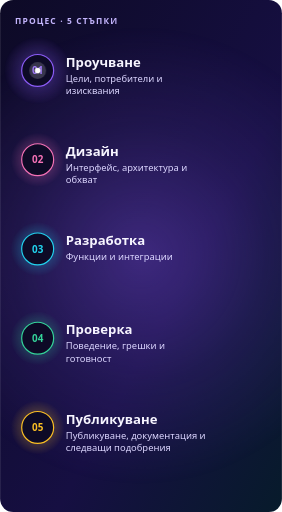
t = 0.00 s
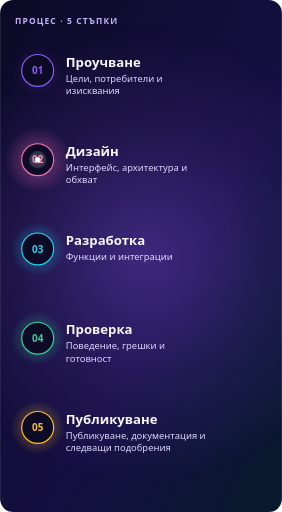
t = 2.40 s
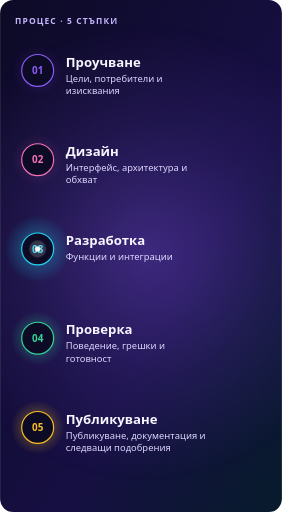
t = 4.80 s
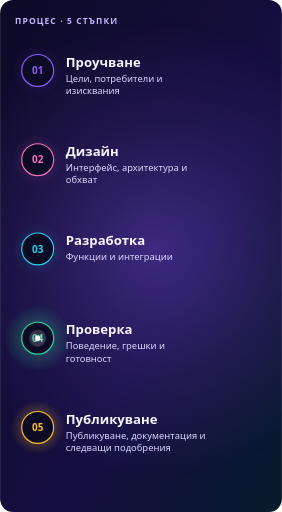
t = 7.20 s
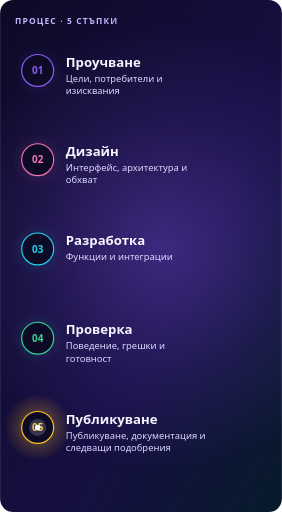
t = 9.60 s

The animated SVG that drew these frames (rendered in a browser with its animation timeline set to each time). Animation: 1 SMIL element (animateMotion=1), 2 CSS @keyframes rules; frames cover the first 9.60 s, repeats indefinitely.

<svg xmlns="http://www.w3.org/2000/svg" width="600" height="1090" viewBox="0 0 600 1090" role="img" aria-labelledby="title desc"><title id="title">От идея до работещ продукт</title><desc id="desc">01 Проучване: Цели, потребители и изисквания; 02 Дизайн: Интерфейс, архитектура и обхват; 03 Разработка: Функции и интеграции; 04 Проверка: Поведение, грешки и готовност; 05 Публикуване: Публикуване, документация и следващи подобрения</desc><defs><linearGradient id="bg" x1="0" y1="0" x2="1" y2="1"><stop offset="0" stop-color="#0D0A26"/><stop offset="0.6" stop-color="#160F42"/><stop offset="1" stop-color="#071B2B"/></linearGradient><linearGradient id="rib" x1="0" y1="0" x2="0" y2="1"><stop offset="0" stop-color="#8B5CF6"/><stop offset="0.25" stop-color="#F472B6"/><stop offset="0.5" stop-color="#22D3EE"/><stop offset="0.75" stop-color="#34D399"/><stop offset="1" stop-color="#FBBF24"/></linearGradient><radialGradient id="au"><stop offset="0" stop-color="#8B5CF6" stop-opacity="0.35"/><stop offset=".55" stop-color="#8B5CF6" stop-opacity="0.122"/><stop offset="1" stop-color="#8B5CF6" stop-opacity="0"/></radialGradient><radialGradient id="s0"><stop offset="0" stop-color="#8B5CF6" stop-opacity="0.6"/><stop offset=".55" stop-color="#8B5CF6" stop-opacity="0.210"/><stop offset="1" stop-color="#8B5CF6" stop-opacity="0"/></radialGradient><radialGradient id="s1"><stop offset="0" stop-color="#F472B6" stop-opacity="0.6"/><stop offset=".55" stop-color="#F472B6" stop-opacity="0.210"/><stop offset="1" stop-color="#F472B6" stop-opacity="0"/></radialGradient><radialGradient id="s2"><stop offset="0" stop-color="#22D3EE" stop-opacity="0.6"/><stop offset=".55" stop-color="#22D3EE" stop-opacity="0.210"/><stop offset="1" stop-color="#22D3EE" stop-opacity="0"/></radialGradient><radialGradient id="s3"><stop offset="0" stop-color="#34D399" stop-opacity="0.6"/><stop offset=".55" stop-color="#34D399" stop-opacity="0.210"/><stop offset="1" stop-color="#34D399" stop-opacity="0"/></radialGradient><radialGradient id="s4"><stop offset="0" stop-color="#FBBF24" stop-opacity="0.6"/><stop offset=".55" stop-color="#FBBF24" stop-opacity="0.210"/><stop offset="1" stop-color="#FBBF24" stop-opacity="0"/></radialGradient></defs><style>text{font-family:'Segoe UI','Helvetica Neue',Helvetica,Arial,sans-serif}.mono{font-family:ui-monospace,'SF Mono','Cascadia Mono',Menlo,Consolas,monospace}.live{display:none}@media (prefers-reduced-motion:no-preference){.live{display:inline}.still{display:none}.st{animation:st 12.0s ease-out infinite}@keyframes st{0%{opacity:.95;transform:scale(1.25)}20%{opacity:.35;transform:scale(1)}100%{opacity:.35;transform:scale(1)}}.aur{animation:aur 30s ease-in-out infinite}@keyframes aur{50%{transform:translate(60px,-30px)}}}</style><clipPath id="frame"><rect width="600" height="1090" rx="28"/></clipPath><rect width="600" height="1090" rx="28" fill="url(#bg)"/><g clip-path="url(#frame)"><g class="aur"><circle cx="300" cy="545" r="490" fill="url(#au)"/></g><text x="32" y="52" font-size="18" fill="#C4B5FD" font-weight="800" letter-spacing="2.4">ПРОЦЕС · 5 СТЪПКИ</text><path d="M80 150V910" fill="none" stroke="url(#rib)" stroke-width="10" stroke-opacity=".18" stroke-linecap="round"/><path d="M80 150V910" fill="none" stroke="url(#rib)" stroke-width="2.5" stroke-linecap="round"/><circle class="live st" style="animation-delay:0.00s;transform-box:fill-box;transform-origin:center" cx="80" cy="150" r="58" fill="url(#s0)"/><circle class="still" cx="80" cy="150" r="58" fill="url(#s0)" opacity=".35"/><circle cx="80" cy="150" r="34" fill="#0D0A26" stroke="#8B5CF6" stroke-width="2.5"/><text x="80" y="158" font-size="21" fill="#8B5CF6" font-weight="800" text-anchor="middle">01</text><text x="140" y="142" font-size="28" fill="#F7F5FF" font-weight="800">Проучване</text><text x="140" y="174" font-size="20" fill="#DCD6FF">Цели, потребители и</text><text x="140" y="200" font-size="20" fill="#DCD6FF">изисквания</text><circle class="live st" style="animation-delay:2.40s;transform-box:fill-box;transform-origin:center" cx="80" cy="340" r="58" fill="url(#s1)"/><circle class="still" cx="80" cy="340" r="58" fill="url(#s1)" opacity=".35"/><circle cx="80" cy="340" r="34" fill="#0D0A26" stroke="#F472B6" stroke-width="2.5"/><text x="80" y="348" font-size="21" fill="#F472B6" font-weight="800" text-anchor="middle">02</text><text x="140" y="332" font-size="28" fill="#F7F5FF" font-weight="800">Дизайн</text><text x="140" y="364" font-size="20" fill="#DCD6FF">Интерфейс, архитектура и</text><text x="140" y="390" font-size="20" fill="#DCD6FF">обхват</text><circle class="live st" style="animation-delay:4.80s;transform-box:fill-box;transform-origin:center" cx="80" cy="530" r="58" fill="url(#s2)"/><circle class="still" cx="80" cy="530" r="58" fill="url(#s2)" opacity=".35"/><circle cx="80" cy="530" r="34" fill="#0D0A26" stroke="#22D3EE" stroke-width="2.5"/><text x="80" y="538" font-size="21" fill="#22D3EE" font-weight="800" text-anchor="middle">03</text><text x="140" y="522" font-size="28" fill="#F7F5FF" font-weight="800">Разработка</text><text x="140" y="554" font-size="20" fill="#DCD6FF">Функции и интеграции</text><circle class="live st" style="animation-delay:7.20s;transform-box:fill-box;transform-origin:center" cx="80" cy="720" r="58" fill="url(#s3)"/><circle class="still" cx="80" cy="720" r="58" fill="url(#s3)" opacity=".35"/><circle cx="80" cy="720" r="34" fill="#0D0A26" stroke="#34D399" stroke-width="2.5"/><text x="80" y="728" font-size="21" fill="#34D399" font-weight="800" text-anchor="middle">04</text><text x="140" y="712" font-size="28" fill="#F7F5FF" font-weight="800">Проверка</text><text x="140" y="744" font-size="20" fill="#DCD6FF">Поведение, грешки и</text><text x="140" y="770" font-size="20" fill="#DCD6FF">готовност</text><circle class="live st" style="animation-delay:9.60s;transform-box:fill-box;transform-origin:center" cx="80" cy="910" r="58" fill="url(#s4)"/><circle class="still" cx="80" cy="910" r="58" fill="url(#s4)" opacity=".35"/><circle cx="80" cy="910" r="34" fill="#0D0A26" stroke="#FBBF24" stroke-width="2.5"/><text x="80" y="918" font-size="21" fill="#FBBF24" font-weight="800" text-anchor="middle">05</text><text x="140" y="902" font-size="28" fill="#F7F5FF" font-weight="800">Публикуване</text><text x="140" y="934" font-size="20" fill="#DCD6FF">Публикуване, документация и</text><text x="140" y="960" font-size="20" fill="#DCD6FF">следващи подобрения</text><g class="live"><g><circle r="18" fill="#fff" opacity=".18"/><circle r="6" fill="#fff"/><animateMotion dur="12.0s" repeatCount="indefinite" keyPoints="0;1;1" keyTimes="0;.8;1" calcMode="linear" path="M80 150V910"/></g></g></g></svg>
